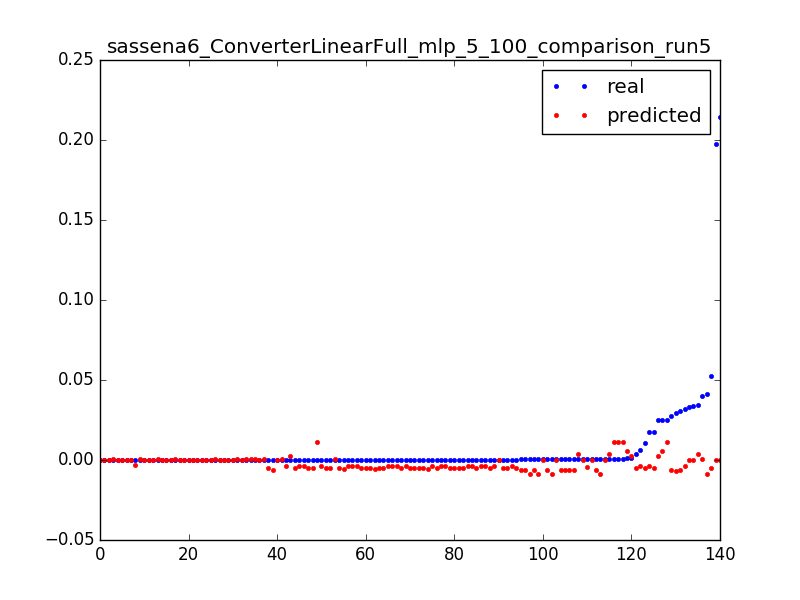

The table this chart was drawn from, first rows:
0.02474174419087561, 0.00268829684769, 0.0031847133757961785
0.0009821, 0.002653, 0.006369
0.0001368, 0.002618, 0.009554
0.01754, -0.004048, 0.003185
0.006332, -0.004058, 0.006369
0.0004521, -0.004068, 0.009554
0.01755, -0.004901, 0.003185
0.003595, -0.004916, 0.006369
0.0106, -0.004931, 0.009554
0.0002219, -0.004946, 0.01274
0.0002321, -0.004961, 0.01592
0.0001879, -0.004976, 0.01911
0.0001975, -0.004991, 0.02229
0.0001886, -0.005006, 0.02548
0.0001759, -0.005021, 0.02866
0.0001584, -0.005035, 0.03185
0.0001816, -0.00505, 0.03503
0.0001888, -0.005068, 0.03822
0.0001677, -0.005089, 0.0414
0.0001822, -0.005111, 0.04459
0.0001548, -0.005145, 0.04777
0.0001795, -0.00518, 0.05096
0.0001476, -0.005213, 0.05414
0.0002047, -0.005246, 0.05732
0.0001814, -0.005279, 0.06051
0.0001671, -0.005312, 0.06369
0.0001816, -0.005336, 0.06688
0.0001671, -0.005357, 0.07006
0.0001635, -0.005376, 0.07325
0.02723, -0.006478, 0.003185
0.000464, -0.006464, 0.006369
0.0003861, -0.00645, 0.009554
0.0003487, -0.006435, 0.01274
0.0003307, -0.006421, 0.01592
0.0003609, -0.006406, 0.01911
0.0003616, -0.006392, 0.02229
0.0003163, -0.006377, 0.02548
0.0003897, -0.006363, 0.02866
0.0003235, -0.006348, 0.03185
0.0001173, -0.006334, 0.03503
0.0309, -0.006245, 0.003185
0.02934, -0.007035, 0.003185
0.04128, -0.008678, 0.003185
0.0005642, -0.008718, 0.006369
0.0003379, -0.008758, 0.009554
0.0003524, -0.008798, 0.01274
0.0003302, -0.008838, 0.01592
0.0345, 0.003468, 0.003185
0.0007749, 0.003486, 0.006369
0.000413, 0.003504, 0.009554
0.02522, 0.01118, 0.003185
0.0007788, 0.01116, 0.006369
0.000815, 0.01114, 0.009554
0.000804, 0.01112, 0.01274
0.0001512, 0.0111, 0.01592
0.02486, 0.005326, 0.003185
0.0009674, 0.005372, 0.006369
0.03999, 0.0006017, 0.003185
0.0001607, 0.0005765, 0.006369
0.0001092, 0.0005514, 0.009554
0.0001092, 0.0005262, 0.01274
... 80 more rows
